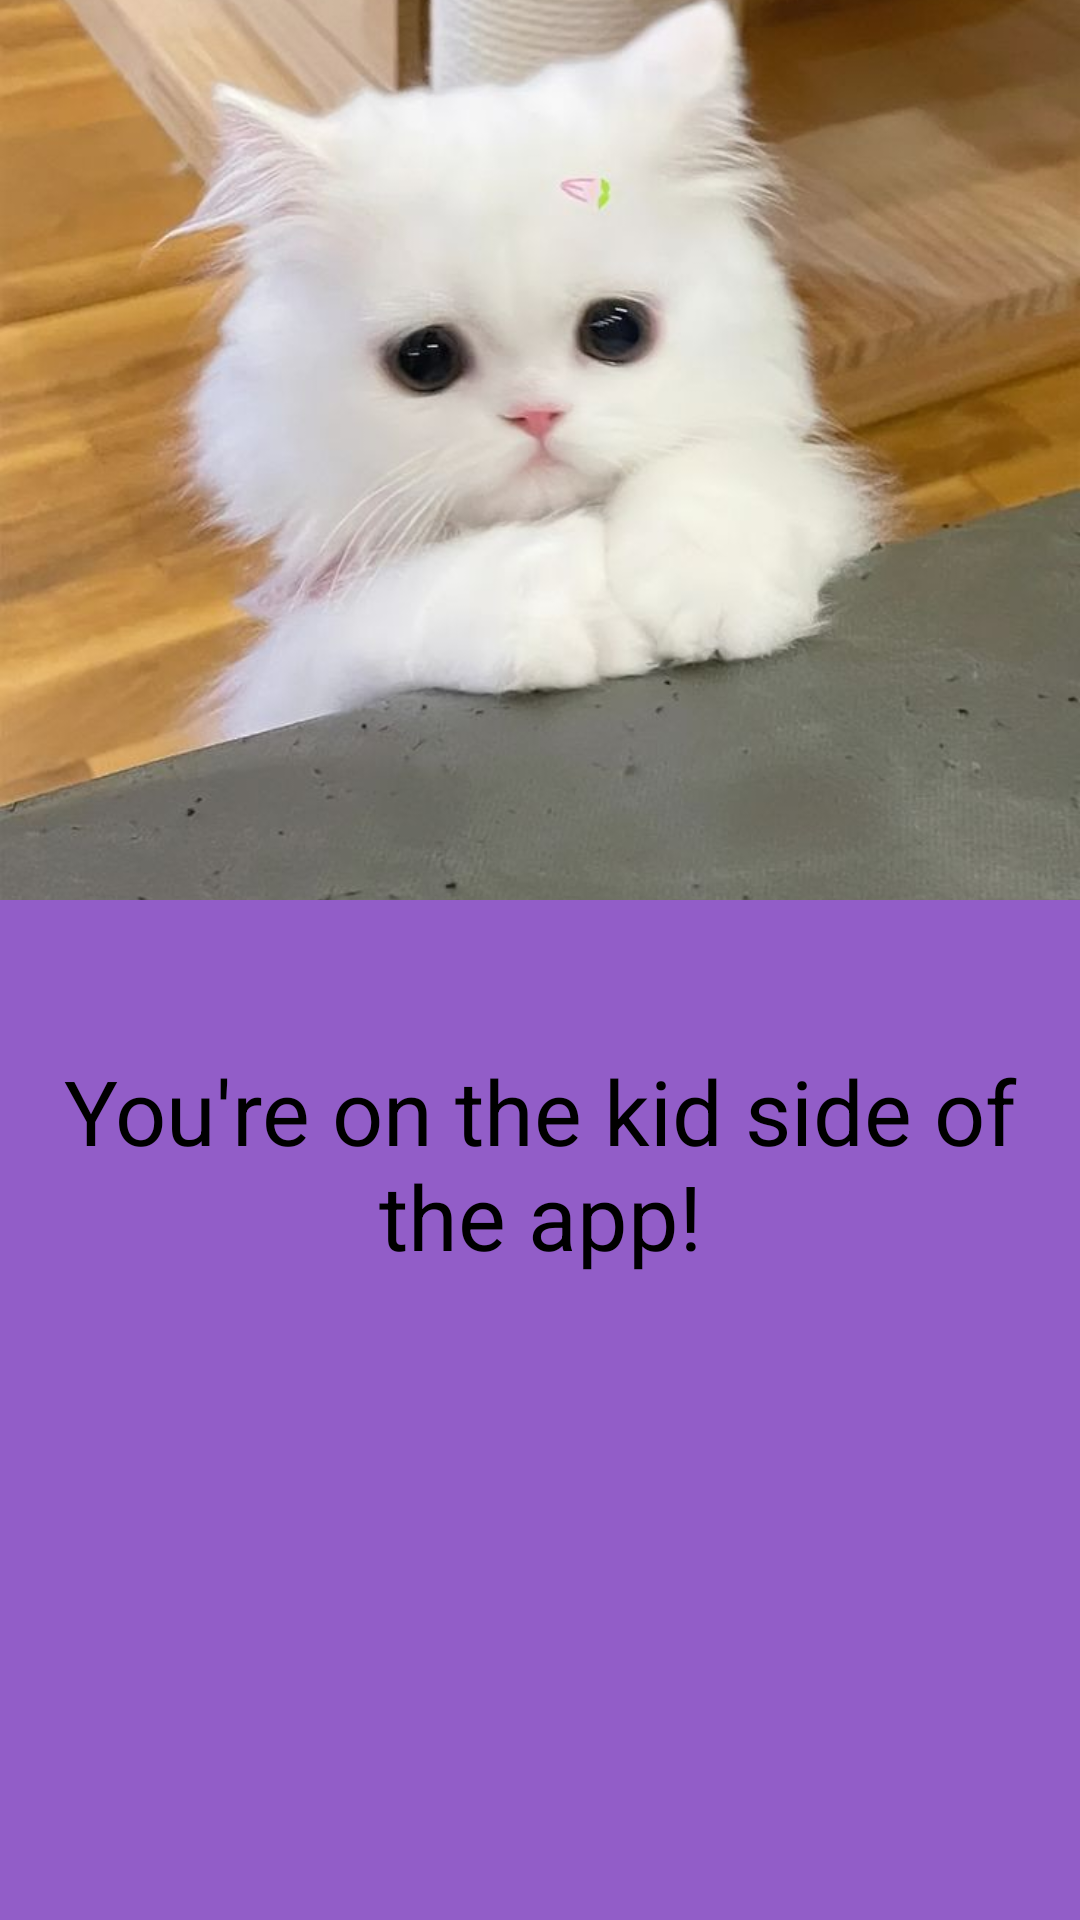

This screen was rendered from an Android layout file. Write that file and the resources it references.
<!-- AndroidManifest.xml: application theme Theme.Homework -->
<!-- res/layout/fragment_kid.xml -->
<?xml version="1.0" encoding="utf-8"?>
<FrameLayout xmlns:android="http://schemas.android.com/apk/res/android"
    xmlns:tools="http://schemas.android.com/tools"
    android:layout_width="match_parent"
    android:layout_height="match_parent"
    android:background="@color/light_purple"
    tools:context=".KidFragment">

    <ImageView
        android:layout_width="wrap_content"
        android:layout_height="300dp"
        android:src="@drawable/kidcat"
        android:scaleType="centerCrop"
        />

    <TextView
        android:layout_width="wrap_content"
        android:layout_height="wrap_content"
        android:text="@string/kid_side"
        android:textSize="30sp"
        android:textAlignment="center"
        android:layout_marginTop="350dp"/>

</FrameLayout>
<!-- resources referenced by this layout -->
<resources>
  <color name="light_purple">#925DC8</color>
  <!-- drawable kidcat: jpg bitmap (drawable, 49056 bytes) -->
  <string name="kid_side">You\'re on the kid side of the app!</string>
</resources>
